Photos from the image-classification dataset "corn_leaf_diseases" in the GitHub repository Zekken23/Dataset-skripsi-corn-disease. Its 4 classes are: common rust, corn leaf blight, gray leaf spot, insects damage.

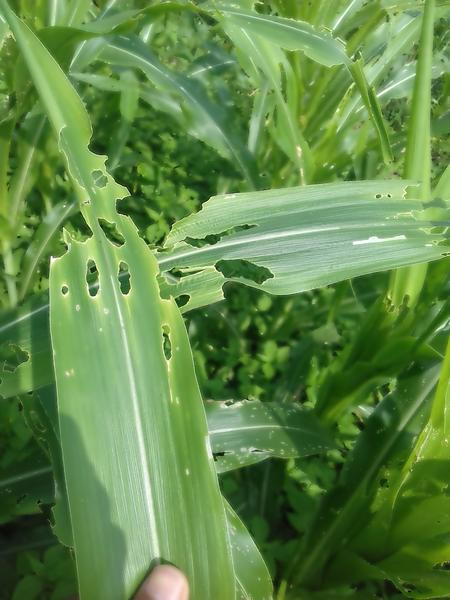
Label: insects damage

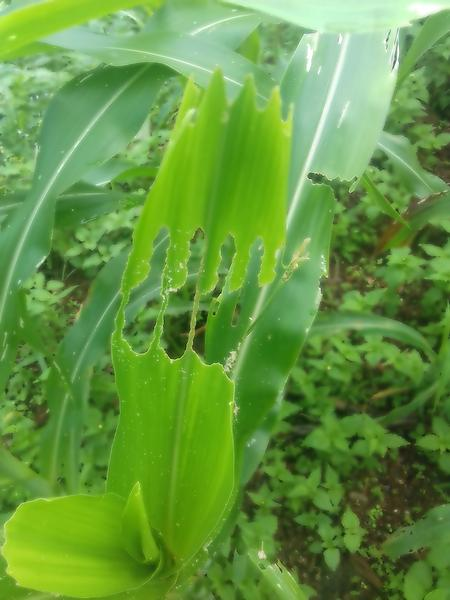
Label: insects damage

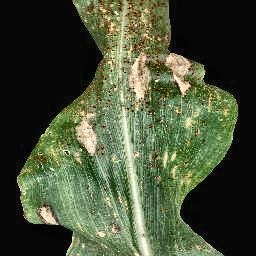
Label: common rust

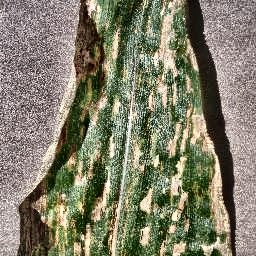
Label: gray leaf spot

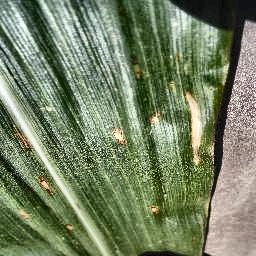
Label: gray leaf spot

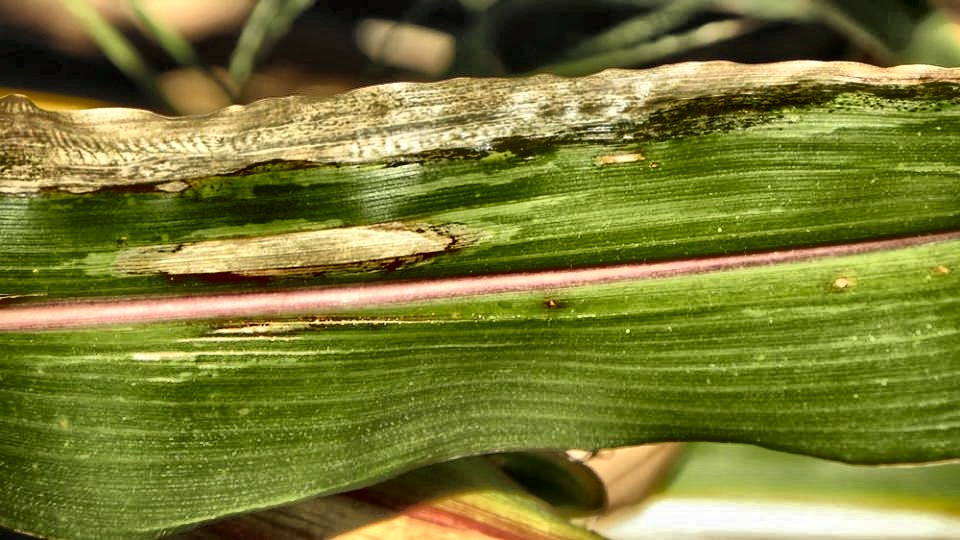
Label: corn leaf blight
